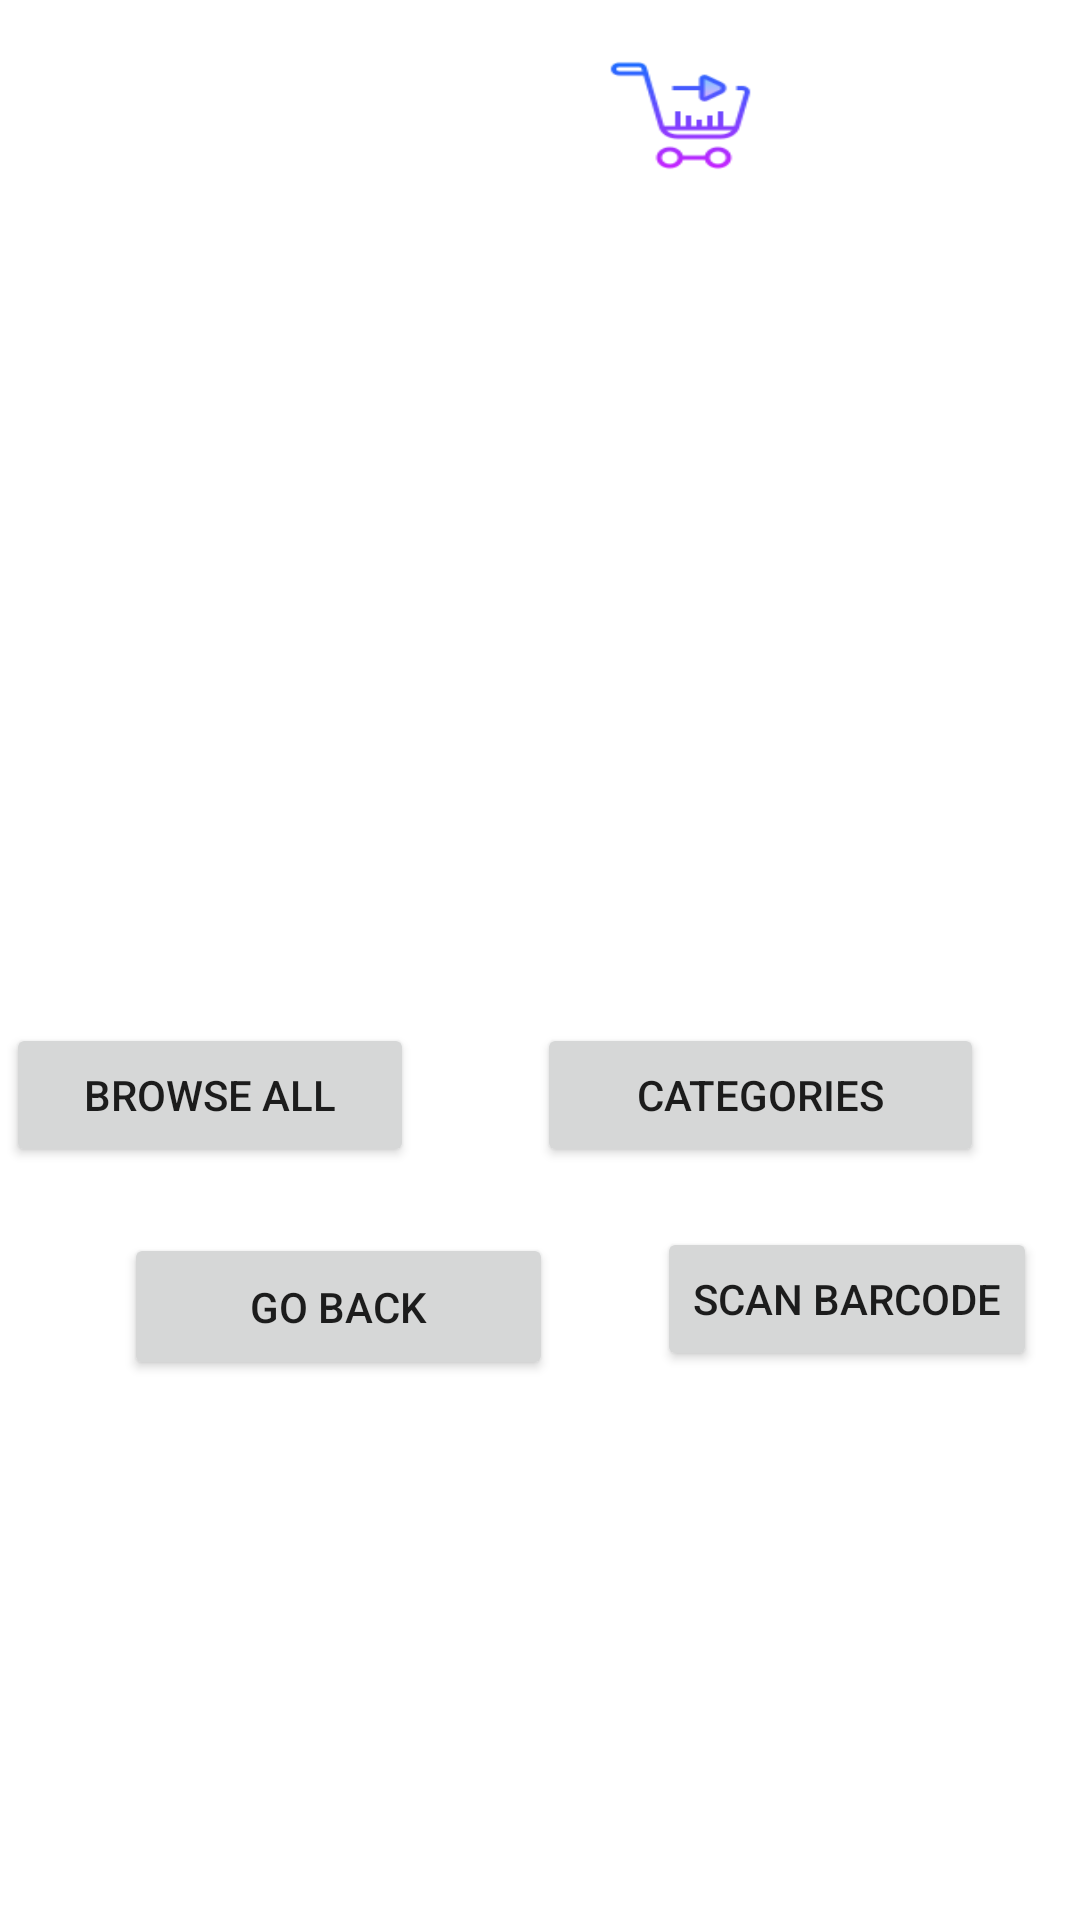

The Android layout XML behind this screen, and the referenced resources:
<!-- AndroidManifest.xml: application theme Theme.BeerShop -->
<!-- res/layout/fragment_customer_shop_page.xml -->
<?xml version="1.0" encoding="utf-8"?>
<androidx.constraintlayout.widget.ConstraintLayout xmlns:android="http://schemas.android.com/apk/res/android"
    xmlns:app="http://schemas.android.com/apk/res-auto"
    xmlns:tools="http://schemas.android.com/tools"
    android:layout_width="match_parent"
    android:layout_height="match_parent"
    tools:context=".activities.CustomerShopPageActivity">

    <include
        android:id="@+id/include3"
        layout="@layout/button_sign_out" />

    <Button
        android:id="@+id/categoriesButton"
        android:layout_width="149dp"
        android:layout_height="48dp"
        android:layout_marginTop="280dp"
        android:layout_marginEnd="32dp"
        android:layout_marginRight="32dp"
        android:text="Categories"
        app:layout_constraintEnd_toEndOf="parent"
        app:layout_constraintTop_toBottomOf="@+id/include6" />

    <Button
        android:id="@+id/browseAllButton"
        android:layout_width="136dp"
        android:layout_height="48dp"
        android:layout_marginTop="280dp"
        android:layout_marginEnd="41dp"
        android:layout_marginRight="41dp"
        android:text="Browse all"
        app:layout_constraintEnd_toStartOf="@+id/categoriesButton"
        app:layout_constraintHorizontal_bias="0.945"
        app:layout_constraintStart_toStartOf="parent"
        app:layout_constraintTop_toBottomOf="@+id/include6" />

    <Button
        android:id="@+id/goBackButton"
        style="@style/Widget.AppCompat.Button"
        android:layout_width="143dp"
        android:layout_height="49dp"
        android:layout_marginTop="22dp"
        android:text="Go back"
        app:layout_constraintBottom_toBottomOf="parent"
        app:layout_constraintEnd_toEndOf="parent"
        app:layout_constraintHorizontal_bias="0.19"
        app:layout_constraintStart_toStartOf="parent"
        app:layout_constraintTop_toBottomOf="@+id/browseAllButton"
        app:layout_constraintVertical_bias="0.0" />

    <Button
        android:id="@+id/scanBarcodeButton"
        android:layout_width="wrap_content"
        android:layout_height="wrap_content"
        android:layout_marginStart="32dp"
        android:layout_marginLeft="32dp"
        android:layout_marginTop="20dp"
        android:text="Scan barcode"
        app:layout_constraintEnd_toEndOf="parent"
        app:layout_constraintHorizontal_bias="0.157"
        app:layout_constraintStart_toEndOf="@+id/goBackButton"
        app:layout_constraintTop_toBottomOf="@+id/categoriesButton" />

    <include
        android:id="@+id/include6"
        layout="@layout/button_basket"
        tools:layout_editor_absoluteX="0dp"
        tools:layout_editor_absoluteY="16dp" />

</androidx.constraintlayout.widget.ConstraintLayout>
<!-- res/layout/button_sign_out.xml (included above) -->
<?xml version="1.0" encoding="utf-8"?>
<merge xmlns:android="http://schemas.android.com/apk/res/android"
    xmlns:app="http://schemas.android.com/apk/res-auto"
    xmlns:tools="http://schemas.android.com/tools"
    android:id="@+id/constraintLayout"
    android:layout_width="match_parent"
    android:layout_height="match_parent"
    tools:parentTag="androidx.constraintlayout.widget.ConstraintLayout">

    <ImageButton
        android:id="@+id/buttonSignout"
        android:layout_width="57dp"
        android:layout_height="45dp"
        android:layout_marginTop="16dp"
        android:background="@drawable/sign_out"
        app:layout_constraintBottom_toBottomOf="parent"
        app:layout_constraintEnd_toEndOf="parent"
        app:layout_constraintHorizontal_bias="0.881"
        app:layout_constraintStart_toStartOf="parent"
        app:layout_constraintTop_toTopOf="parent"
        app:layout_constraintVertical_bias="0.0" />

</merge>
<!-- res/layout/button_basket.xml (included above) -->
<?xml version="1.0" encoding="utf-8"?>
<androidx.constraintlayout.widget.ConstraintLayout xmlns:android="http://schemas.android.com/apk/res/android"
    xmlns:app="http://schemas.android.com/apk/res-auto"
    android:layout_width="match_parent"
    android:layout_height="wrap_content">

    <ImageButton
        android:id="@+id/basket_button"
        android:layout_width="57dp"
        android:layout_height="45dp"
        android:layout_marginTop="16dp"
        android:background="@drawable/basket_checkout"
        app:layout_constraintBottom_toBottomOf="parent"
        app:layout_constraintEnd_toEndOf="parent"
        app:layout_constraintHorizontal_bias="0.655"
        app:layout_constraintStart_toStartOf="parent"
        app:layout_constraintTop_toTopOf="parent"
        app:layout_constraintVertical_bias="1.0" />

</androidx.constraintlayout.widget.ConstraintLayout>
<!-- resources referenced by this layout -->
<resources>
  <!-- drawable basket_checkout: png bitmap (drawable-v24, 3124 bytes) -->
  <style name="Theme.BeerShop" parent="Theme.MaterialComponents.DayNight.DarkActionBar">
          
          <item name="colorPrimary">@color/purple_500</item>
          <item name="colorPrimaryVariant">@color/purple_700</item>
          <item name="colorOnPrimary">@color/white</item>
          
          <item name="colorSecondary">@color/teal_200</item>
          <item name="colorSecondaryVariant">@color/teal_700</item>
          <item name="colorOnSecondary">@color/black</item>
          
          <item name="android:statusBarColor" tools:targetApi="l">?attr/colorPrimaryVariant</item>
          
      </style>
  <!-- not gathered from this repository: default colours our renderer supplied (Android Studio template values) -->
  <color name="purple_500">#FF6200EE</color>
  <color name="purple_700">#FF3700B3</color>
  <color name="teal_200">#FF03DAC5</color>
  <color name="teal_700">#FF018786</color>
  <color name="black">#FF000000</color>
  <color name="white">#FFFFFFFF</color>
</resources>
